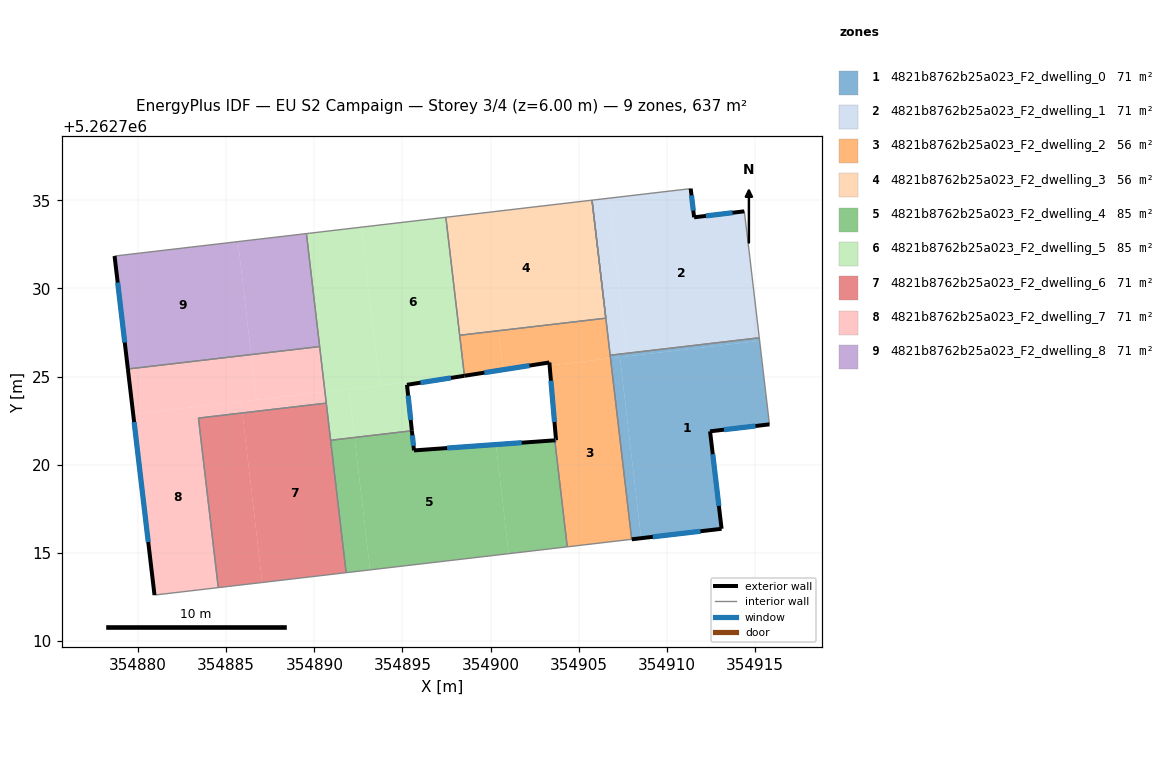
=== STOREY PLAN SPEC (per zone: floor XY polygon, exterior-wall plan segments, windows/doors) ===
zone 1: 4821b8762b25a023_F2_dwelling_0  (70.7 m²)
  floor: (354915.27, 5262727.02) (354915.83, 5262722.29) (354912.46, 5262721.89) (354913.11, 5262716.36) (354908.54, 5262715.83) (354907.34, 5262726.10)
  floor: (354915.25, 5262727.20) (354915.27, 5262727.02) (354907.75, 5262726.14) (354907.73, 5262726.32)
  floor: (354907.34, 5262726.10) (354908.54, 5262715.83) (354908.01, 5262715.76) (354906.81, 5262726.03)
  floor: (354907.73, 5262726.32) (354907.75, 5262726.14) (354906.81, 5262726.03) (354906.79, 5262726.21)
  exterior wall: (354913.11, 5262716.36) – (354912.46, 5262721.89)  [5.6 m]
    window: (354912.96, 5262717.66) – (354912.61, 5262720.59)  [4.7 m²]
  exterior wall: (354908.01, 5262715.76) – (354913.11, 5262716.36)  [5.1 m]
    window: (354909.21, 5262715.90) – (354911.91, 5262716.22)  [4.3 m²]
  exterior wall: (354912.46, 5262721.89) – (354915.83, 5262722.29)  [3.4 m]
    window: (354913.25, 5262721.98) – (354915.03, 5262722.19)  [2.9 m²]
  interior walls: 3
zone 2: 4821b8762b25a023_F2_dwelling_1  (70.7 m²)
  floor: (354914.40, 5262734.37) (354914.72, 5262731.71) (354915.25, 5262727.20) (354907.73, 5262726.32) (354906.70, 5262735.12) (354911.36, 5262735.66) (354911.55, 5262734.03)
  floor: (354906.70, 5262735.12) (354907.73, 5262726.32) (354906.79, 5262726.21) (354905.76, 5262735.01)
  exterior wall: (354911.55, 5262734.03) – (354911.36, 5262735.66)  [1.6 m]
    window: (354911.51, 5262734.42) – (354911.40, 5262735.28)  [1.4 m²]
  exterior wall: (354914.40, 5262734.37) – (354911.55, 5262734.03)  [2.9 m]
    window: (354913.73, 5262734.29) – (354912.22, 5262734.11)  [2.4 m²]
  interior walls: 6
zone 3: 4821b8762b25a023_F2_dwelling_2  (56.3 m²)
  floor: (354906.81, 5262726.03) (354908.01, 5262715.76) (354904.35, 5262715.34) (354903.65, 5262721.38) (354903.72, 5262721.38) (354903.35, 5262725.63)
  floor: (354900.45, 5262727.60) (354900.71, 5262725.39) (354898.52, 5262725.04) (354898.25, 5262727.34)
  floor: (354906.54, 5262728.31) (354906.81, 5262726.03) (354903.35, 5262725.63) (354903.34, 5262725.80) (354900.71, 5262725.39) (354900.45, 5262727.60)
  exterior wall: (354903.72, 5262721.38) – (354903.65, 5262721.38)  [0.1 m]
    window: (354903.70, 5262721.38) – (354903.66, 5262721.38)  [0.1 m²]
  exterior wall: (354903.34, 5262725.80) – (354903.72, 5262721.38)  [4.4 m]
    window: (354903.43, 5262724.76) – (354903.63, 5262722.42)  [3.7 m²]
  exterior wall: (354898.52, 5262725.04) – (354903.34, 5262725.80)  [4.9 m]
    window: (354899.65, 5262725.22) – (354902.21, 5262725.62)  [4.1 m²]
  interior walls: 8
zone 4: 4821b8762b25a023_F2_dwelling_3  (56.3 m²)
  floor: (354905.76, 5262735.01) (354906.54, 5262728.31) (354898.25, 5262727.34) (354897.46, 5262734.04)
  interior walls: 4
zone 5: 4821b8762b25a023_F2_dwelling_4  (85.2 m²)
  floor: (354900.31, 5262721.14) (354901.03, 5262714.95) (354893.16, 5262714.03) (354892.28, 5262721.54) (354895.54, 5262721.92) (354895.66, 5262720.81)
  floor: (354903.65, 5262721.38) (354904.35, 5262715.34) (354901.03, 5262714.95) (354900.31, 5262721.14)
  floor: (354892.28, 5262721.54) (354893.16, 5262714.03) (354891.80, 5262713.87) (354890.92, 5262721.38)
  exterior wall: (354895.66, 5262720.81) – (354895.54, 5262721.92)  [1.1 m]
    window: (354895.63, 5262721.07) – (354895.56, 5262721.66)  [0.9 m²]
  exterior wall: (354903.65, 5262721.38) – (354895.66, 5262720.81)  [8.0 m]
    window: (354901.77, 5262721.24) – (354897.53, 5262720.94)  [6.8 m²]
  interior walls: 4
zone 6: 4821b8762b25a023_F2_dwelling_5  (85.2 m²)
  floor: (354897.46, 5262734.04) (354898.52, 5262725.04) (354895.26, 5262724.53) (354895.24, 5262724.68) (354893.72, 5262724.50) (354892.66, 5262733.47)
  floor: (354892.66, 5262733.47) (354893.72, 5262724.50) (354890.60, 5262724.14) (354889.55, 5262733.11)
  floor: (354895.24, 5262724.68) (354895.54, 5262721.92) (354892.28, 5262721.54) (354891.96, 5262724.29)
  floor: (354891.96, 5262724.29) (354892.28, 5262721.54) (354890.92, 5262721.38) (354890.60, 5262724.14)
  exterior wall: (354895.26, 5262724.53) – (354898.52, 5262725.04)  [3.3 m]
    window: (354896.02, 5262724.65) – (354897.75, 5262724.92)  [2.8 m²]
  exterior wall: (354895.54, 5262721.92) – (354895.26, 5262724.53)  [2.6 m]
    window: (354895.47, 5262722.53) – (354895.32, 5262723.92)  [2.2 m²]
  interior walls: 7
zone 7: 4821b8762b25a023_F2_dwelling_6  (70.7 m²)
  floor: (354890.68, 5262723.49) (354891.80, 5262713.87) (354887.04, 5262713.31) (354885.92, 5262722.93)
  floor: (354885.92, 5262722.93) (354887.04, 5262713.31) (354884.55, 5262713.02) (354883.42, 5262722.64)
  interior walls: 5
zone 8: 4821b8762b25a023_F2_dwelling_7  (70.7 m²)
  floor: (354886.42, 5262726.25) (354886.72, 5262723.68) (354879.72, 5262722.86) (354879.42, 5262725.43)
  floor: (354885.84, 5262723.58) (354885.92, 5262722.93) (354883.42, 5262722.64) (354884.55, 5262713.02) (354880.93, 5262712.60) (354879.72, 5262722.86)
  floor: (354890.30, 5262726.70) (354890.60, 5262724.14) (354886.72, 5262723.68) (354886.42, 5262726.25)
  floor: (354890.60, 5262724.14) (354890.68, 5262723.49) (354885.92, 5262722.93) (354885.84, 5262723.58)
  exterior wall: (354879.42, 5262725.43) – (354880.93, 5262712.60)  [12.9 m]
    window: (354879.77, 5262722.41) – (354880.58, 5262715.61)  [10.9 m²]
  interior walls: 5
zone 9: 4821b8762b25a023_F2_dwelling_8  (70.7 m²)
  floor: (354885.67, 5262732.66) (354886.42, 5262726.25) (354879.42, 5262725.43) (354878.66, 5262731.84)
  floor: (354889.55, 5262733.11) (354890.30, 5262726.70) (354886.42, 5262726.25) (354885.67, 5262732.66)
  exterior wall: (354878.66, 5262731.84) – (354879.42, 5262725.43)  [6.5 m]
    window: (354878.84, 5262730.33) – (354879.24, 5262726.93)  [5.4 m²]
  interior walls: 3

=== DERIVED (storey summary) ===
Building: EU S2 Campaign
Storey: 3 of 4  (floor level z = 6.00 m)
Storey gross floor area: 636.6 m²
Zones on this storey: 9
  - 4821b8762b25a023_F2_dwelling_0: floor 70.7 m²; exterior wall 14.1 m (42.3 m²); 3 window(s) 11.9 m²; WWR 28.1%
  - 4821b8762b25a023_F2_dwelling_1: floor 70.7 m²; exterior wall 4.5 m (13.5 m²); 2 window(s) 3.8 m²; WWR 28.1%
  - 4821b8762b25a023_F2_dwelling_2: floor 56.3 m²; exterior wall 9.4 m (28.1 m²); 3 window(s) 7.9 m²; WWR 28.1%
  - 4821b8762b25a023_F2_dwelling_3: floor 56.3 m²
  - 4821b8762b25a023_F2_dwelling_4: floor 85.2 m²; exterior wall 9.1 m (27.4 m²); 2 window(s) 7.7 m²; WWR 28.1%
  - 4821b8762b25a023_F2_dwelling_5: floor 85.2 m²; exterior wall 5.9 m (17.8 m²); 2 window(s) 5.0 m²; WWR 28.1%
  - 4821b8762b25a023_F2_dwelling_6: floor 70.7 m²
  - 4821b8762b25a023_F2_dwelling_7: floor 70.7 m²; exterior wall 12.9 m (38.8 m²); 1 window(s) 10.9 m²; WWR 28.1%
  - 4821b8762b25a023_F2_dwelling_8: floor 70.7 m²; exterior wall 6.5 m (19.4 m²); 1 window(s) 5.4 m²; WWR 28.1%
Zone adjacency (shared interzone walls):
  - 4821b8762b25a023_F2_dwelling_0 ↔ 4821b8762b25a023_F2_dwelling_1
  - 4821b8762b25a023_F2_dwelling_0 ↔ 4821b8762b25a023_F2_dwelling_2
  - 4821b8762b25a023_F2_dwelling_1 ↔ 4821b8762b25a023_F2_dwelling_2
  - 4821b8762b25a023_F2_dwelling_2 ↔ 4821b8762b25a023_F2_dwelling_3
  - 4821b8762b25a023_F2_dwelling_2 ↔ 4821b8762b25a023_F2_dwelling_4
  - 4821b8762b25a023_F2_dwelling_2 ↔ 4821b8762b25a023_F2_dwelling_5
  - 4821b8762b25a023_F2_dwelling_3 ↔ 4821b8762b25a023_F2_dwelling_5
  - 4821b8762b25a023_F2_dwelling_4 ↔ 4821b8762b25a023_F2_dwelling_5
  - 4821b8762b25a023_F2_dwelling_4 ↔ 4821b8762b25a023_F2_dwelling_6
  - 4821b8762b25a023_F2_dwelling_5 ↔ 4821b8762b25a023_F2_dwelling_6
  - 4821b8762b25a023_F2_dwelling_5 ↔ 4821b8762b25a023_F2_dwelling_7
  - 4821b8762b25a023_F2_dwelling_5 ↔ 4821b8762b25a023_F2_dwelling_8
  - 4821b8762b25a023_F2_dwelling_6 ↔ 4821b8762b25a023_F2_dwelling_7
  - 4821b8762b25a023_F2_dwelling_7 ↔ 4821b8762b25a023_F2_dwelling_8